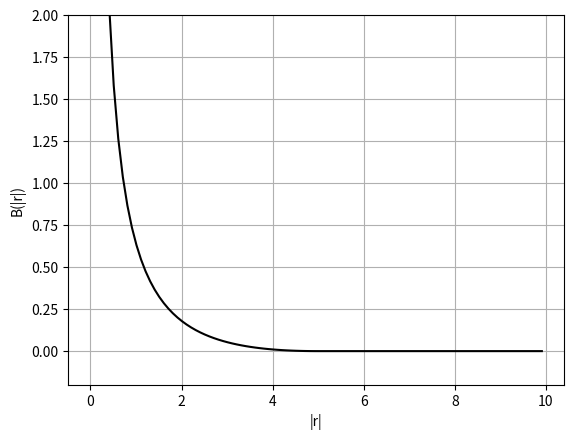

The matplotlib source for this figure:
#!/usr/bin/env python3

import matplotlib.pyplot as plt
import numpy as np

def barrier(b, l):
    def func(x):
        if x >= l: 
            return 0
        return b/x + b*x/(l**2) - 2*b/l
    return func

bf = np.vectorize(barrier(1,5))

x = np.arange(0.01, 10, 0.1)
y = bf(x)

plt.plot(x,y, 'k')
plt.ylim(-0.2,2)
plt.grid()
plt.xlabel("|r|")
plt.ylabel("B(|r|)")
plt.show()